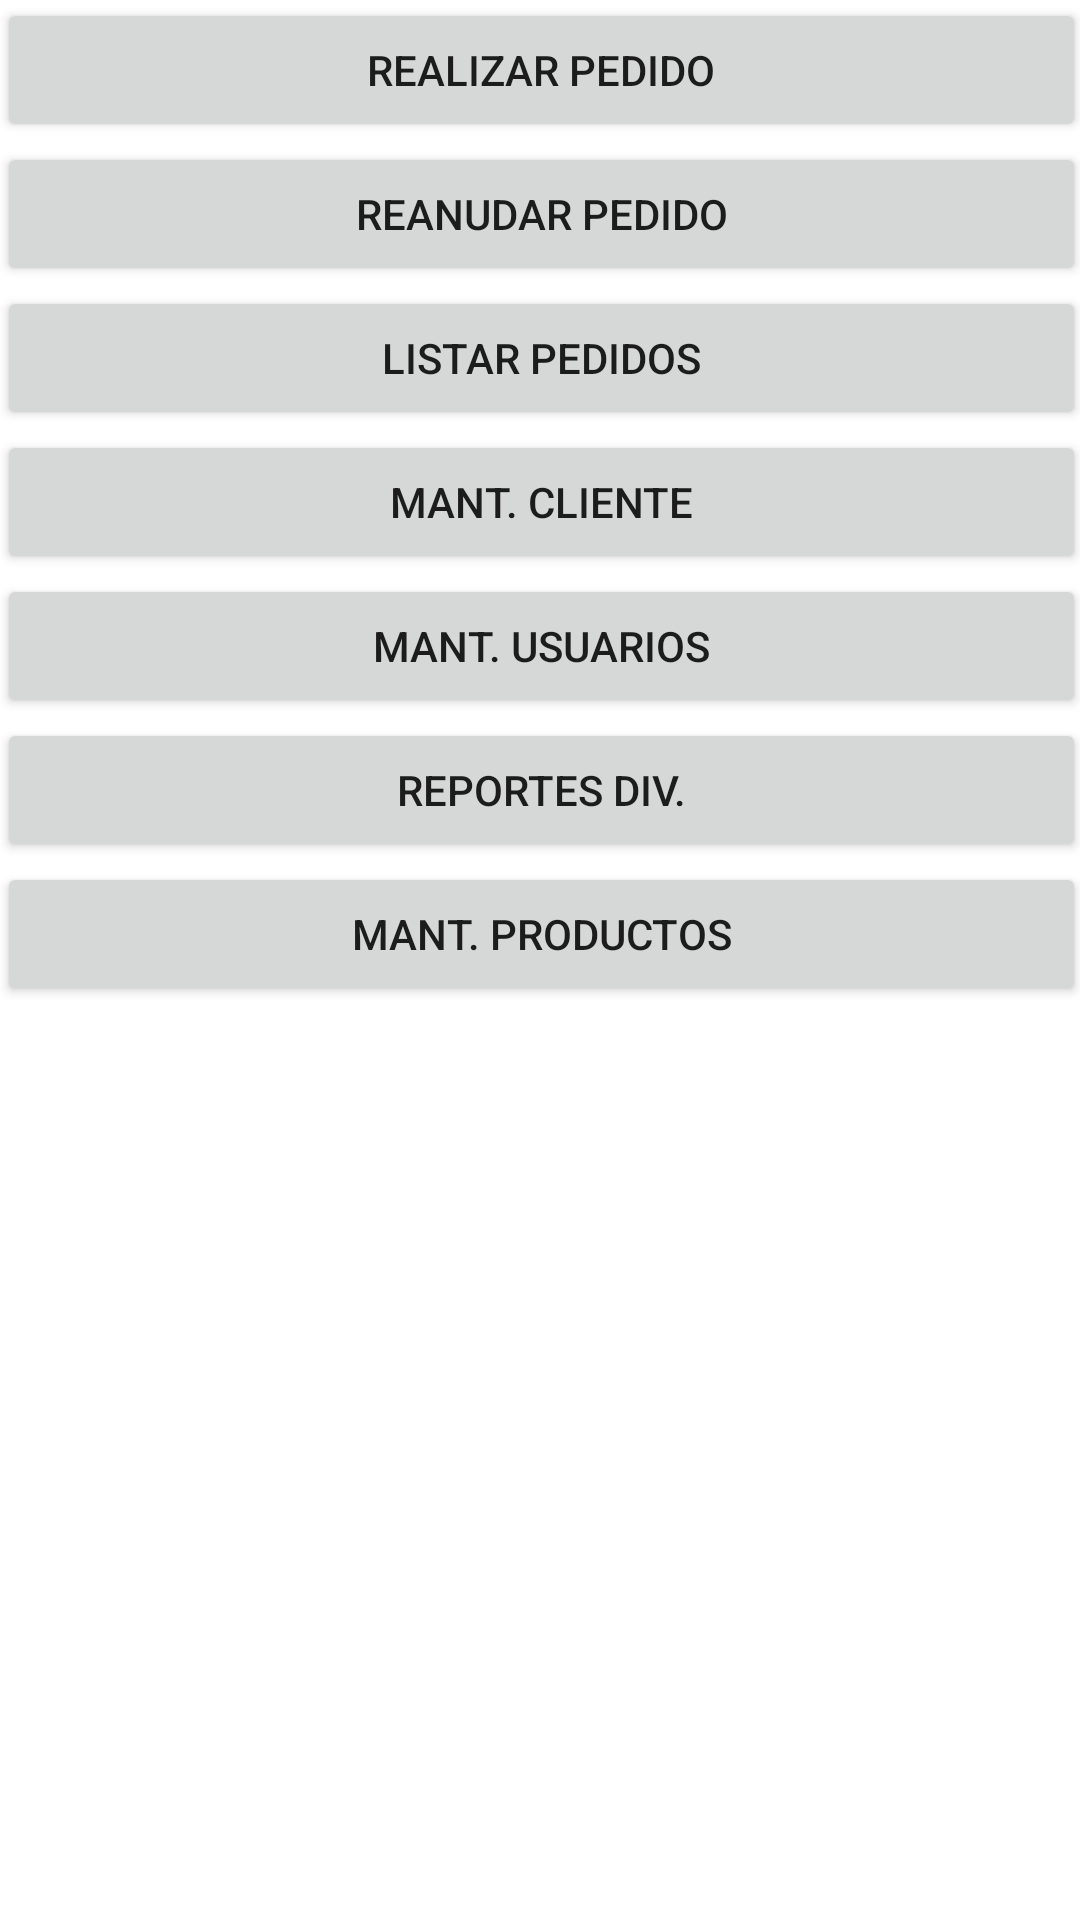

This screen was rendered from an Android layout file. Write that file and the resources it references.
<!-- AndroidManifest.xml: application theme Theme.Sesion14 -->
<!-- res/layout/activity_frm_admin.xml -->
<?xml version="1.0" encoding="utf-8"?>
<androidx.constraintlayout.widget.ConstraintLayout xmlns:android="http://schemas.android.com/apk/res/android"
    xmlns:app="http://schemas.android.com/apk/res-auto"
    xmlns:tools="http://schemas.android.com/tools"
    android:layout_width="match_parent"
    android:layout_height="match_parent"
    tools:context=".frmAdmin">

    <LinearLayout
        android:layout_width="363dp"
        android:layout_height="680dp"
        android:orientation="vertical"
        app:layout_constraintBottom_toBottomOf="parent"
        app:layout_constraintEnd_toEndOf="parent"
        app:layout_constraintStart_toStartOf="parent"
        app:layout_constraintTop_toTopOf="parent">

        <TextView
            android:id="@+id/textView5"
            android:layout_width="match_parent"
            android:layout_height="wrap_content"
            android:text="MENU" />

        <Button
            android:id="@+id/button5"
            android:layout_width="match_parent"
            android:layout_height="wrap_content"
            android:text="Realizar Pedido" />

        <Button
            android:id="@+id/button6"
            android:layout_width="match_parent"
            android:layout_height="wrap_content"
            android:text="Reanudar Pedido" />

        <Button
            android:id="@+id/button7"
            android:layout_width="match_parent"
            android:layout_height="wrap_content"
            android:text="Listar Pedidos" />

        <Button
            android:id="@+id/button8"
            android:layout_width="match_parent"
            android:layout_height="wrap_content"
            android:onClick="NuevoCliente"
            android:text="Mant. Cliente"
            app:icon="@android:drawable/ic_menu_myplaces" />

        <Button
            android:id="@+id/button9"
            android:layout_width="match_parent"
            android:layout_height="wrap_content"
            android:text="Mant. Usuarios" />

        <Button
            android:id="@+id/button10"
            android:layout_width="match_parent"
            android:layout_height="wrap_content"
            android:text="Reportes Div." />

        <Button
            android:id="@+id/button11"
            android:layout_width="match_parent"
            android:layout_height="wrap_content"
            android:text="Mant. Productos" />
    </LinearLayout>
</androidx.constraintlayout.widget.ConstraintLayout>
<!-- resources referenced by this layout -->
<resources>
  <style name="Theme.Sesion14" parent="Theme.MaterialComponents.DayNight.NoActionBar">
          
          <item name="colorPrimary">@color/purple_500</item>
          <item name="colorPrimaryVariant">@color/purple_700</item>
          <item name="colorOnPrimary">@color/white</item>
          
          <item name="colorSecondary">@color/teal_200</item>
          <item name="colorSecondaryVariant">@color/teal_700</item>
          <item name="colorOnSecondary">@color/black</item>
          
          <item name="android:statusBarColor">?attr/colorPrimaryVariant</item>
          
      </style>
  <!-- not gathered from this repository: default colours our renderer supplied (Android Studio template values) -->
  <color name="purple_500">#FF6200EE</color>
  <color name="purple_700">#FF3700B3</color>
  <color name="teal_200">#FF03DAC5</color>
  <color name="teal_700">#FF018786</color>
  <color name="black">#FF000000</color>
  <color name="white">#FFFFFFFF</color>
</resources>
